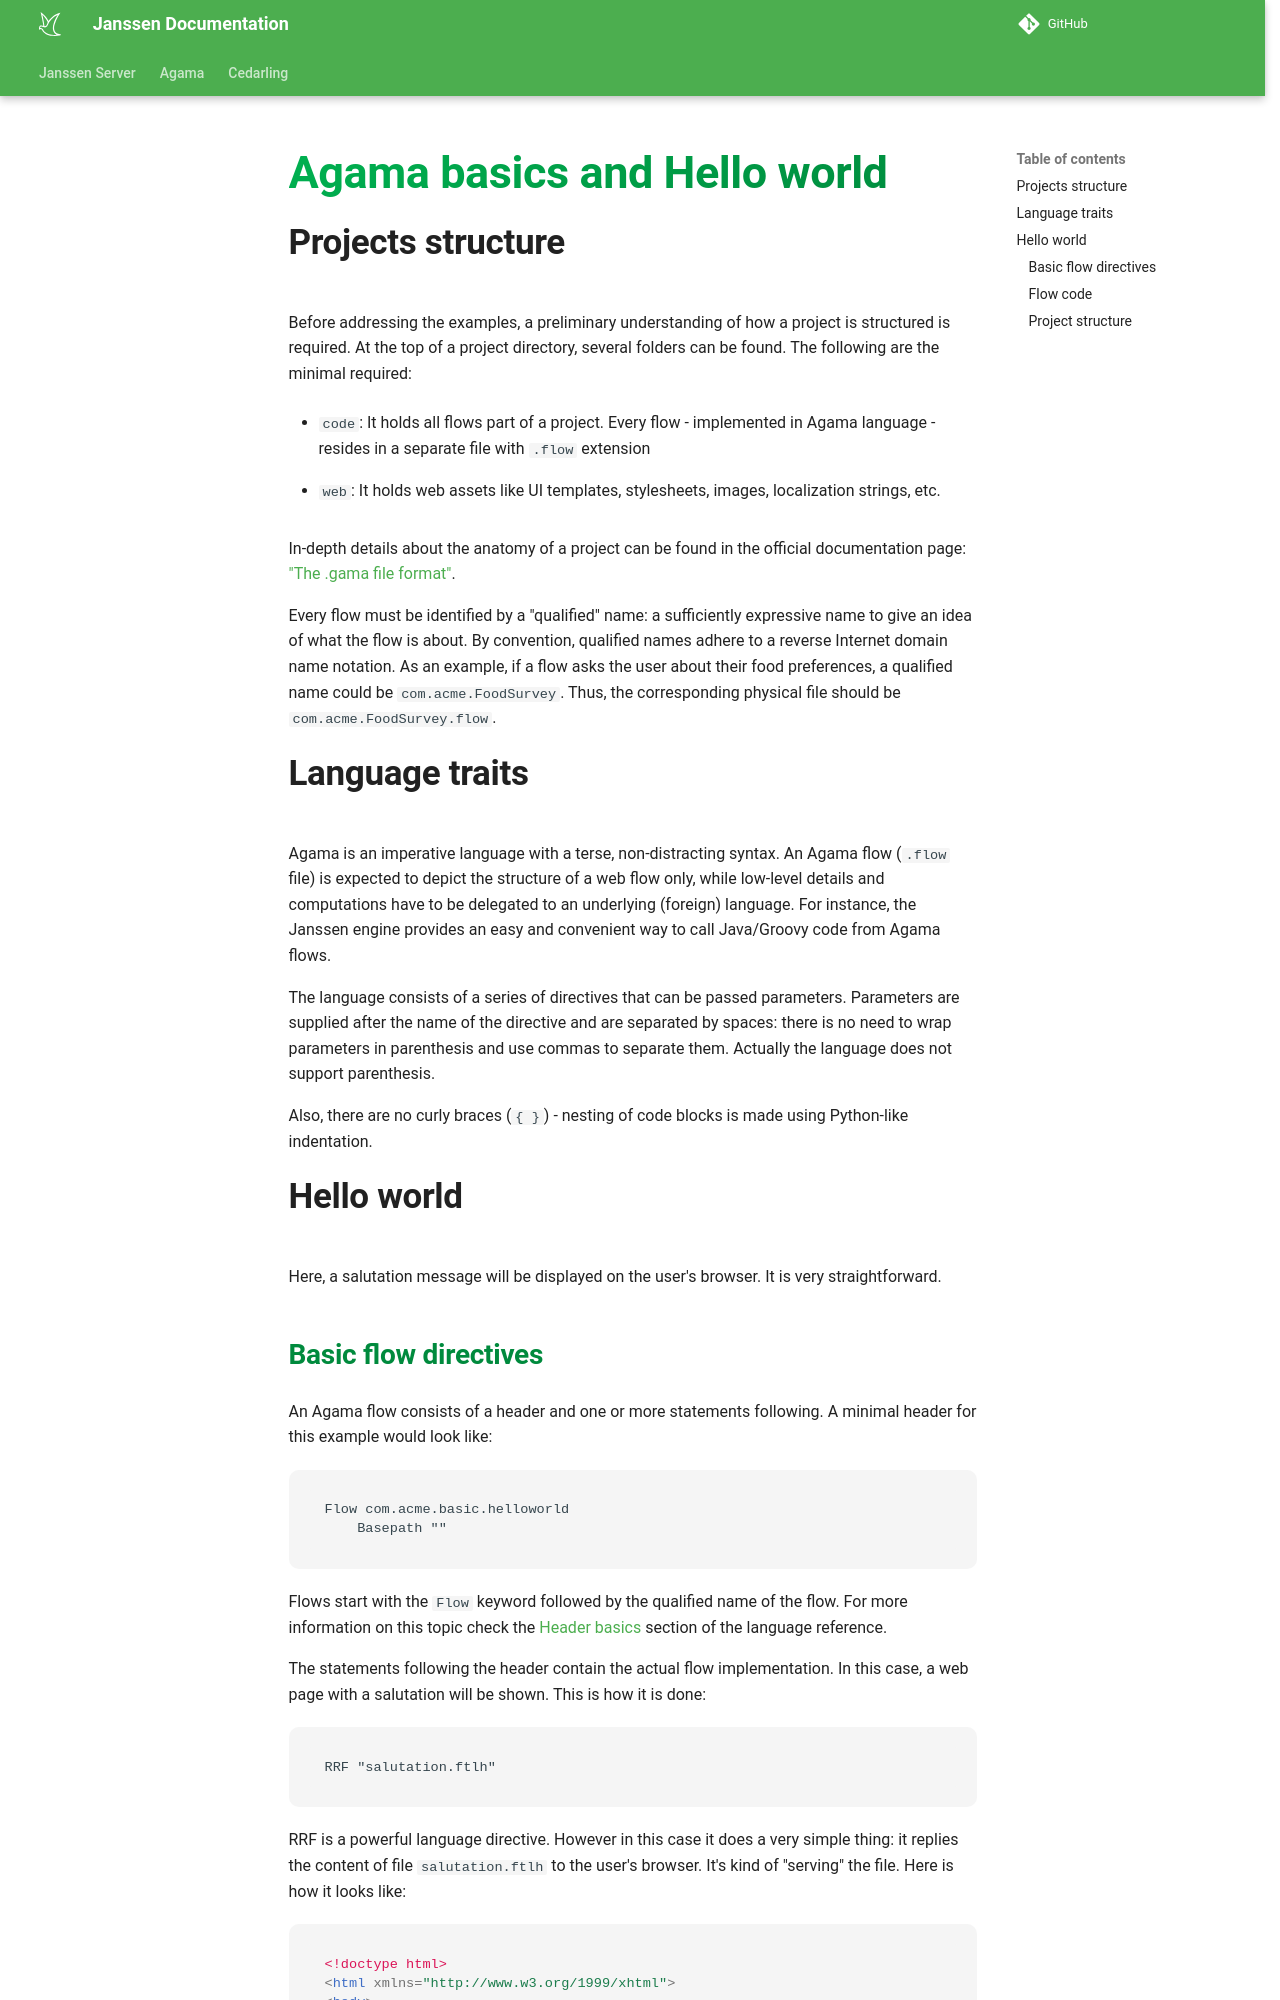

repository: JanssenProject/jans · page: head/janssen-server/developer/agama/programming-guide/basics-hello-world/index.html · generator: mkdocs

# Agama basics and Hello world

## Projects structure

Before addressing the examples, a preliminary understanding of how a project is structured is required. At the top of a project directory, several folders can be found. The following are the minimal required:

- `code`: It holds all flows part of a project. Every flow - implemented in Agama language - resides in a separate file with `.flow` extension

- `web`: It holds web assets like UI templates, stylesheets, images, localization strings, etc.

In-depth details about the anatomy of a project can be found in the official documentation page: ["The .gama file format"](../../../../../agama/gama-format.md).

Every flow must be identified by a "qualified" name: a sufficiently expressive name to give an idea of what the flow is about. By convention, qualified names adhere to a reverse Internet domain name notation. As an example, if a flow asks the user about their food preferences, a qualified name could be `com.acme.FoodSurvey`. Thus, the corresponding physical file should be `com.acme.FoodSurvey.flow`.

## Language traits

Agama is an imperative language with a terse, non-distracting syntax. An Agama flow (`.flow` file) is expected to depict the structure of a web flow only, while low-level details and computations have to be delegated to an underlying (foreign) language. For instance, the Janssen engine provides an easy and convenient way to call Java/Groovy code from Agama flows.

The language consists of a series of directives that can be passed parameters. Parameters are supplied after the name of the directive and are separated by spaces: there is no need to wrap parameters in parenthesis and use commas to separate them. Actually the language does not support parenthesis.

Also, there are no curly braces (`{ }`) - nesting of code blocks is made using Python-like indentation.

## Hello world

Here, a salutation message will be displayed on the user's browser. It is very straightforward.
